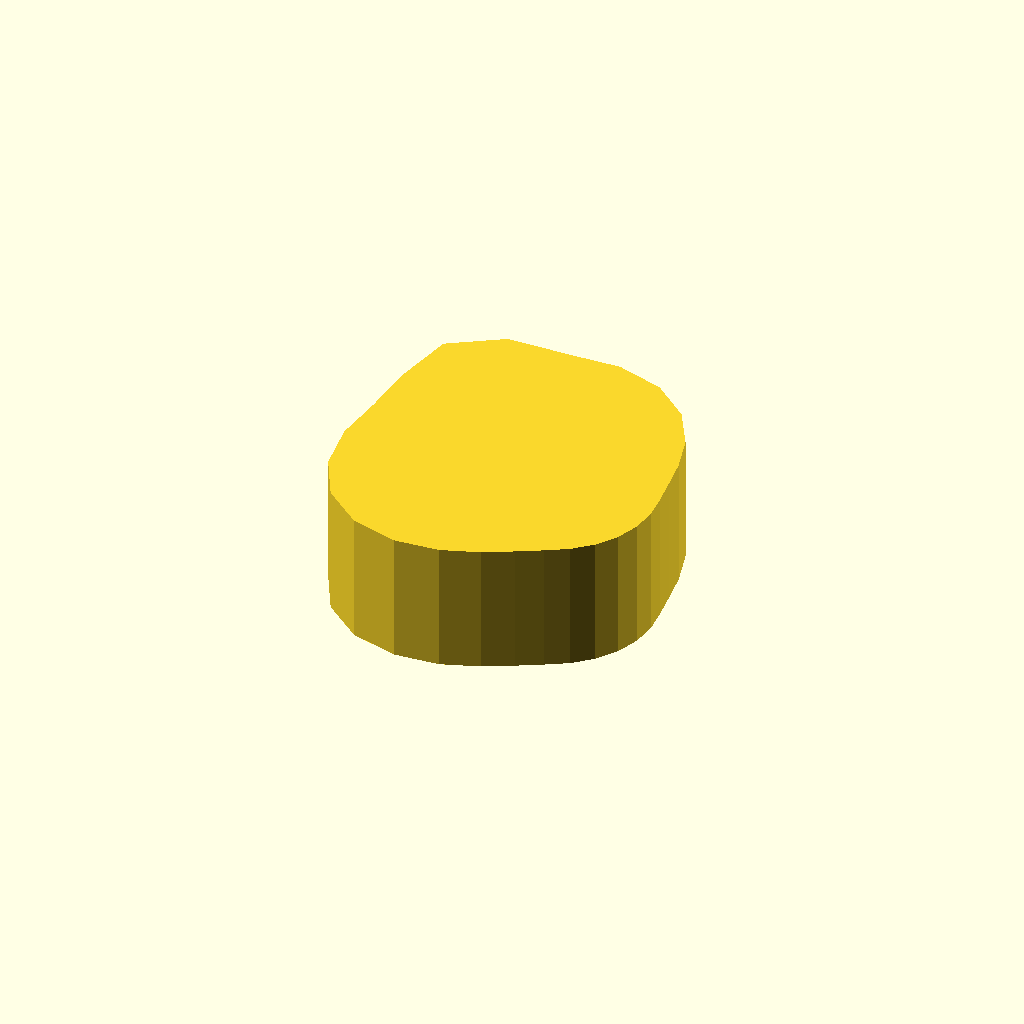
Cell 1: rendered with the file's own defaults.
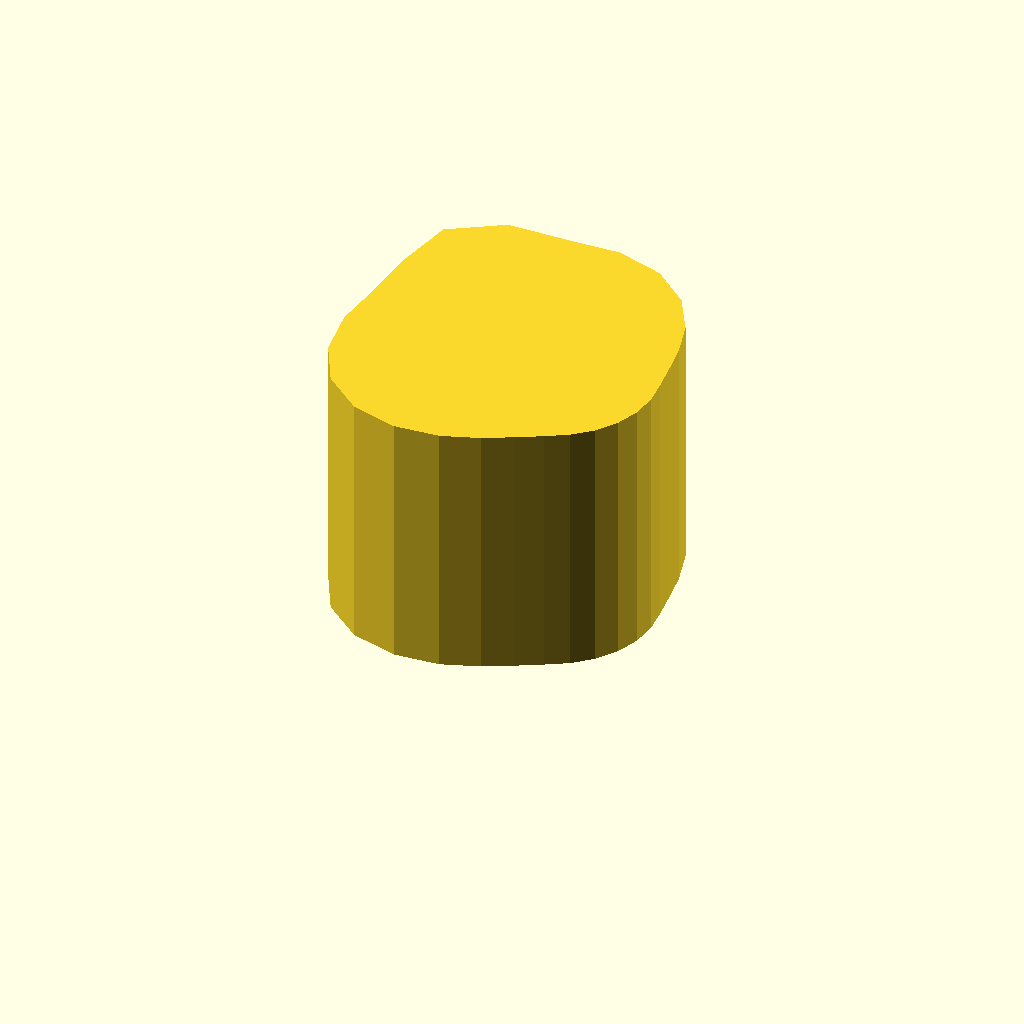
Cell 2: profile_height = 28 (everything else at default).
All cells are drawn from one camera (rotation 55°, 0°, 25°, orthographic, colour scheme Cornfield), so only the parameter changes between them.
OpenSCAD source file optional_data/data/sketch1/camdiscs/part_0017.scad:
$fn = 32;

// ----------------------------------------------------------------------
// Cam disc: base radius 11.0 mm, lift 12.0 mm, 26 profile points
// ----------------------------------------------------------------------

// --- parameters (mm) ---
profile_height = 14;      // extrusion height
profile_points = 26;      // points of the closed outline

profile = [[34, 15.17], [33.78, 17.827], [33.415, 20.636], [32.941, 23.977], [31.843, 27.981], [29.446, 32.166], [25.473, 35.541], [20.333, 37.136], [14.751, 36.921], [8.062, 36.811], [2.525, 33.309], [1.119, 26.654], [0.668, 20.675], [0, 15.17], [0.768, 9.69], [3.309, 4.836], [7.491, 1.431], [12.529, 0], [17.389, 0.376], [21.375, 1.789], [24.431, 3.384], [26.949, 4.758], [29.249, 6.117], [31.234, 7.876], [32.74, 10.058], [33.68, 12.538]];  // single closed polygon, 26 points, counter clockwise

// --- the one profile operation ---
linear_extrude(height = profile_height) polygon(points = profile);
Customizer parameters (derived from the source; name, type, default, range or options):
profile_height: number, default 14
profile_points: number, default 26
